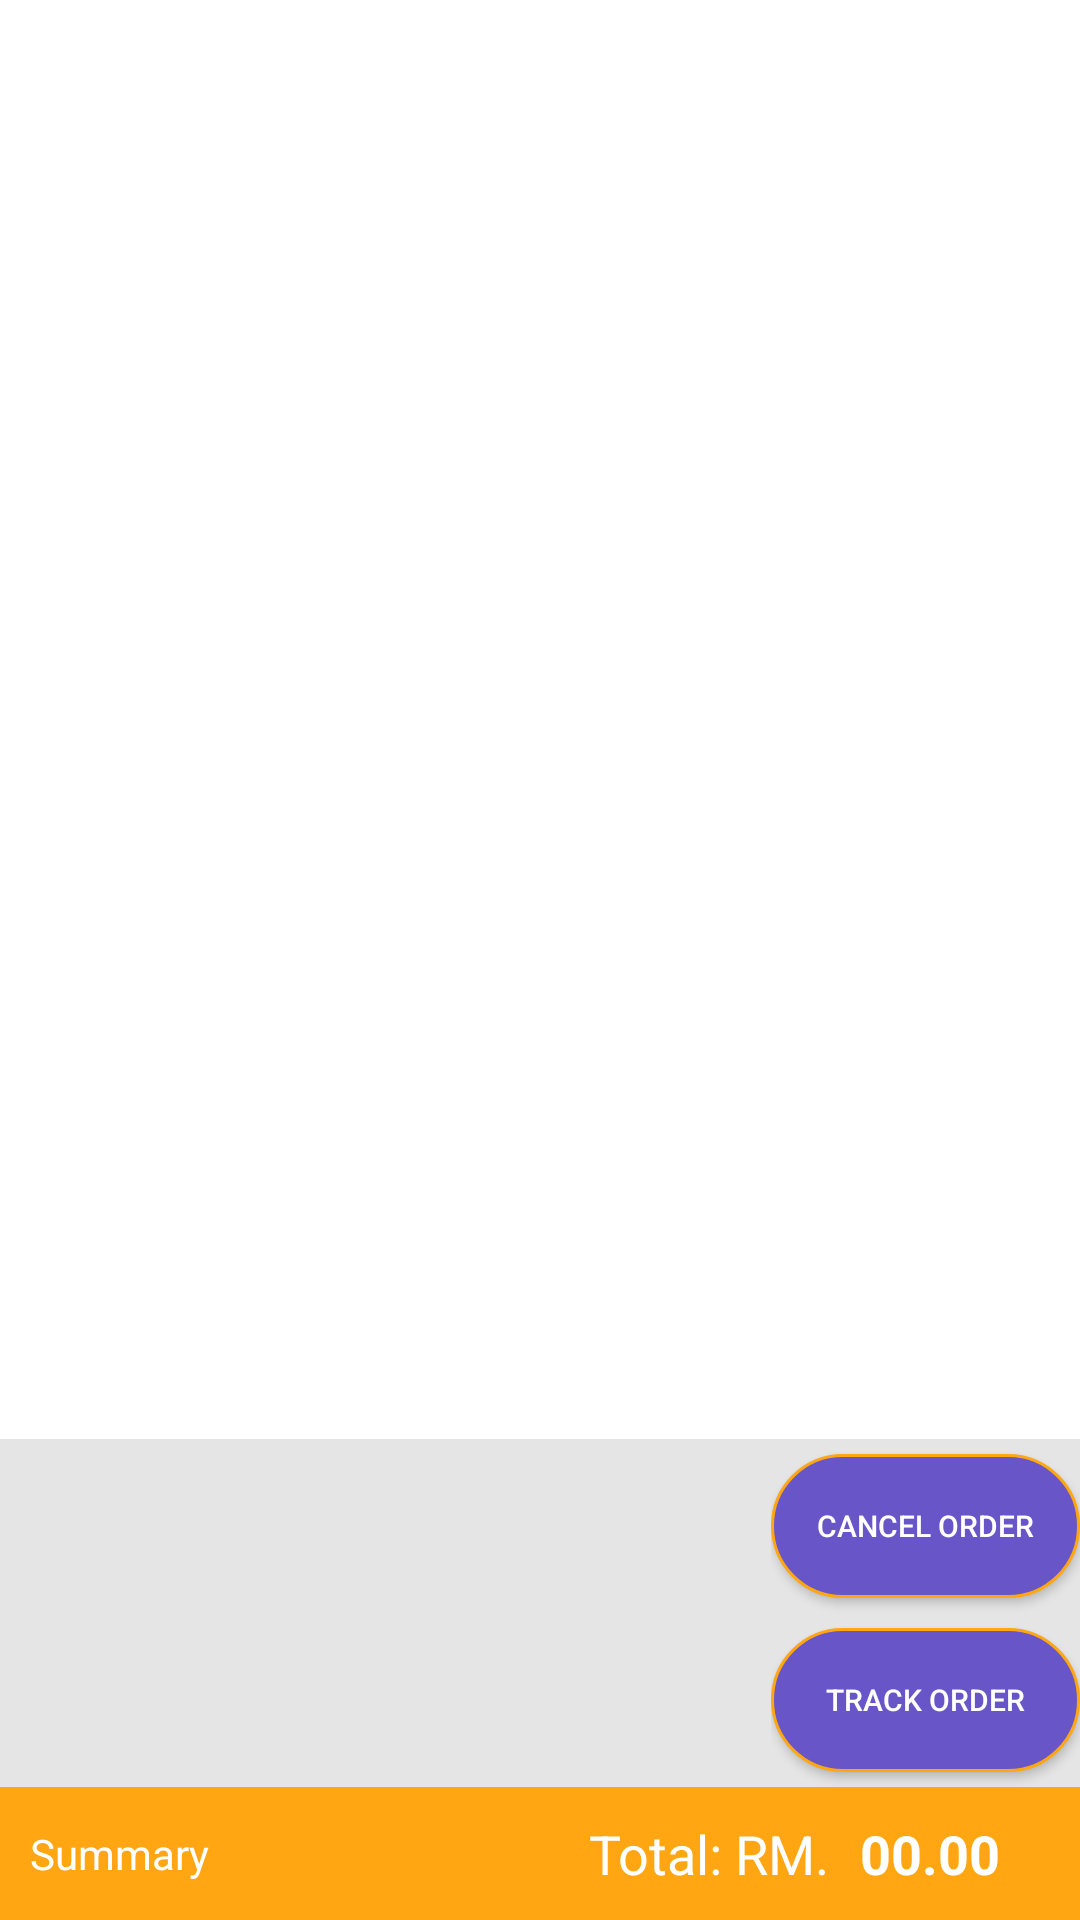

This screen was rendered from an Android layout file. Write that file and the resources it references.
<!-- AndroidManifest.xml: application theme AppTheme -->
<!-- res/layout/fragment_my_order_detail.xml -->
<?xml version="1.0" encoding="utf-8"?>

<RelativeLayout xmlns:android="http://schemas.android.com/apk/res/android"
    android:layout_width="match_parent"
    android:layout_height="match_parent"
    android:background="@color/white"
    android:orientation="vertical">

    <android.support.v7.widget.RecyclerView
        android:id="@+id/rv_order_detail"
        android:layout_width="match_parent"
        android:layout_height="match_parent"
        android:layout_above="@+id/textDateTimeView" />

    <LinearLayout
        android:id="@+id/textDateTimeView"
        android:layout_width="match_parent"
        android:layout_height="wrap_content"
        android:layout_above="@+id/input_bar"
        android:background="#e5e5e5"
        android:orientation="horizontal"
        android:gravity="center_vertical">

        <LinearLayout
            android:layout_width="0dp"
            android:layout_height="wrap_content"
            android:layout_weight="2.5"
            android:orientation="vertical"
            android:padding="@dimen/space_10">

            <TextView
                android:id="@+id/tv_order_Detail_date"
                android:layout_width="wrap_content"
                android:layout_height="wrap_content"
                android:text="" />

            <TextView
                android:id="@+id/tv_order_Detail_time"
                android:layout_width="wrap_content"
                android:layout_height="wrap_content"
                android:text="" />

            <TextView
                android:id="@+id/tv_order_Detail_deli_charge"
                android:layout_width="wrap_content"
                android:layout_height="wrap_content"
                android:text="" />
        </LinearLayout>
        <LinearLayout
            android:layout_width="0dp"
            android:layout_height="wrap_content"
            android:layout_weight="1"
            android:orientation="vertical">
            <Button
                android:id="@+id/btn_order_detail_cancle"
                android:layout_width="match_parent"
                android:layout_height="0dp"
                android:layout_weight="1"
                android:layout_marginBottom="@dimen/space_5"
                android:layout_marginTop="@dimen/space_5"
                android:background="@drawable/xml_button"
                android:text="@string/tv_order_cancle"
                android:textColor="#ffffff"
                android:textSize="10sp" />
            <Button
                android:id="@+id/btn_order_detail_track"
                android:layout_width="match_parent"
                android:layout_height="0dp"
                android:layout_weight="1"
                android:layout_marginBottom="@dimen/space_5"
                android:layout_marginTop="@dimen/space_5"
                android:background="@drawable/xml_button"
                android:text="@string/tv_order_track"
                android:textColor="#ffffff"
                android:textSize="10sp" />
        </LinearLayout>


    </LinearLayout>

    <LinearLayout
        android:id="@+id/input_bar"
        android:layout_width="match_parent"
        android:layout_height="wrap_content"
        android:layout_alignParentBottom="true"
        android:background="@color/colorPrimary"
        android:orientation="horizontal"
        android:padding="@dimen/space_10"
        android:baselineAligned="false">

        <LinearLayout
            android:layout_width="match_parent"
            android:layout_height="match_parent"
            android:layout_weight="1"
            android:gravity="center_vertical"
            android:orientation="vertical">

            <TextView
                android:id="@+id/textView5"
                android:layout_width="wrap_content"
                android:layout_height="wrap_content"
                android:text="@string/tv_order_summery"
                android:textAppearance="?android:attr/textAppearanceLarge"
                android:textColor="@color/white"
                android:textSize="14sp" />
        </LinearLayout>

        <LinearLayout
            android:layout_width="match_parent"
            android:layout_height="match_parent"
            android:layout_weight="1"
            android:gravity="center_vertical|center_horizontal"
            android:orientation="horizontal">

            <TextView
                android:id="@+id/textView7"
                android:layout_width="wrap_content"
                android:layout_height="wrap_content"
                android:text="@string/tv_order_total"
                android:textAppearance="?android:attr/textAppearanceLarge"
                android:textColor="@color/white"
                android:textSize="18sp" />

            <TextView
                android:id="@+id/tv_order_Detail_total"
                android:layout_width="wrap_content"
                android:layout_height="wrap_content"
                android:layout_marginLeft="@dimen/space_10"
                android:layout_marginStart="@dimen/space_10"
                android:text="00.00"
                android:textAppearance="?android:attr/textAppearanceLarge"
                android:textColor="@color/white"
                android:textSize="18sp"
                android:textStyle="bold" />
        </LinearLayout>

    </LinearLayout>
</RelativeLayout>
<!-- resources referenced by this layout -->
<resources>
  <color name="colorPrimary">#ffa612</color>
  <color name="white">#ffffff</color>
  <dimen name="space_10">10dp</dimen>
  <dimen name="space_5">5dp</dimen>
  <!-- drawable xml_button (drawable) -->
  <?xml version="1.0" encoding="utf-8"?>
  
  <shape xmlns:android="http://schemas.android.com/apk/res/android">
      <gradient
          android:startColor="#6855c8"
          android:centerColor="#6855c8"
          android:endColor="#6855c8"
          android:angle="135"/>
      <stroke android:color="@color/colorPrimary"
              android:width="1dp"></stroke>
      <padding android:bottom="10dp" android:left="10dp" android:right="10dp" android:top="10dp"></padding>
      <corners android:radius="60dp"></corners>
  </shape>
  <string name="tv_order_cancle">Cancel Order</string>
  <string name="tv_order_summery">Summary</string>
  <string name="tv_order_total">Total: RM.</string>
  <string name="tv_order_track">TRACK ORDER</string>
  <style name="AppTheme" parent="Theme.AppCompat.Light.DarkActionBar">
          
          <item name="colorPrimary">@color/colorPrimary</item>
          <item name="colorPrimaryDark">@color/colorPrimaryDark</item>
          <item name="colorAccent">@color/colorAccent</item>
      </style>
  <color name="colorPrimaryDark">#ea8f0c</color>
  <color name="colorAccent">#ffa612</color>
</resources>
